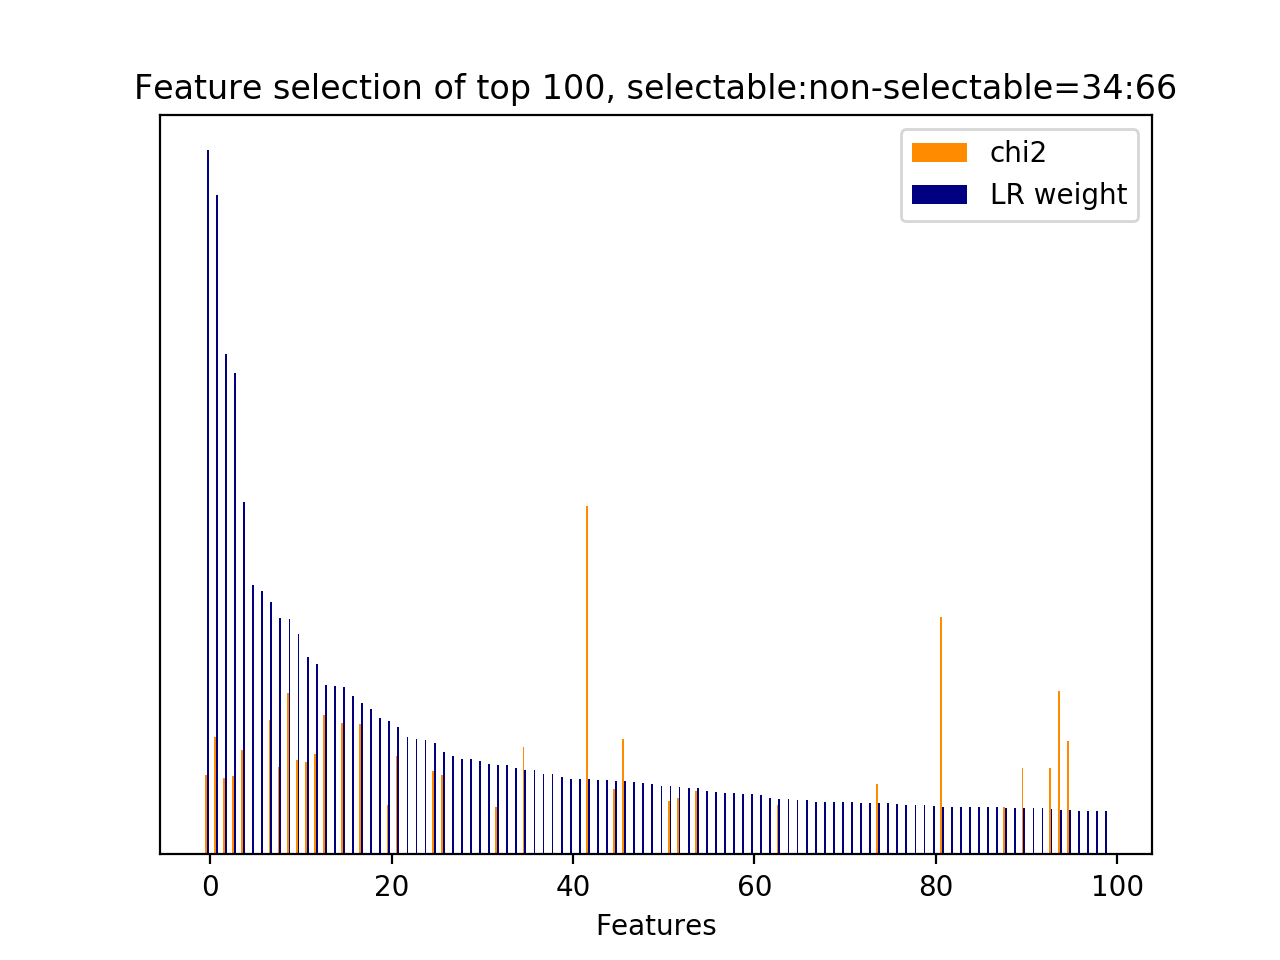

Data behind this chart, as committed beside it:
id, name, prefix, chi2, chi2_rank, clf_weight, clf_weight_rank
29085, 5, b'5-phrase_feature__noun_phrases__next_s…, 169.3, 87, 1, 0
33106, 5, b'5-phrase_feature__noun_phrases__next_s…, 251.2, 43, 0.9371, 1
33343, 5, b'5-phrase_feature__noun_phrases__next_s…, 162.9, 92, 0.7105, 2
44765, 7, b'7-syntactic_feature__root_word__next_s…, 168.1, 89, 0.6842, 3
7330, 4.1, b'4.1-ngram.next_system_utterance__disca…, 223, 54, 0.5002, 4
49953, 11.1, b'11.1-skipthought_feature.next_system_u…, 0.0000, 1890, 0.3834, 5
52122, 11.1, b'11.1-skipthought_feature.next_user_utt…, 0.0000, 6479, 0.3745, 6
43694, 7, b'7-syntactic_feature__obj_word__next_sy…, 285.7, 32, 0.3583, 7
33083, 5, b'5-phrase_feature__noun_phrases__next_s…, 185.9, 80, 0.3363, 8
45115, 7, b'7-syntactic_feature__root_word__next_s…, 344.5, 20, 0.3346, 9
45848, 7, b'7-syntactic_feature__root_word__next_s…, 201.7, 76, 0.3129, 10
40591, 6, b'6-entity_feature__entity__next_system_…, 197.4, 78, 0.2797, 11
32325, 5, b'5-phrase_feature__noun_phrases__next_s…, 214.5, 70, 0.2708, 12
43607, 7, b'7-syntactic_feature__obj_word__next_sy…, 297.2, 29, 0.2403, 13
49682, 11.1, b'11.1-skipthought_feature.next_system_u…, 0.0000, 1593, 0.2397, 14
31428, 5, b'5-phrase_feature__noun_phrases__next_s…, 279.5, 34, 0.2382, 15
47322, 11.1, b'11.1-skipthought_feature.current_user_…, 0.0000, 2743, 0.2255, 16
45181, 7, b'7-syntactic_feature__root_word__next_s…, 279.1, 35, 0.2144, 17
47413, 11.1, b'11.1-skipthought_feature.current_user_…, 0.0000, 2668, 0.2071, 18
49803, 11.1, b'11.1-skipthought_feature.next_system_u…, 0.0000, 1463, 0.1940, 19
34124, 5, b'5-phrase_feature__noun_phrases__next_s…, 105.3, 116, 0.1893, 20
44619, 7, b'7-syntactic_feature__root_word__curren…, 209.9, 74, 0.1805, 21
50730, 11.1, b'11.1-skipthought_feature.next_system_u…, 0.0000, 6060, 0.1667, 22
50020, 11.1, b'11.1-skipthought_feature.next_system_u…, 0.0000, 1680, 0.1641, 23
54143, 11.1, b'11.1-skipthought_feature.next_user_utt…, 0.0000, 4835, 0.1631, 24
32024, 5, b'5-phrase_feature__noun_phrases__next_s…, 178, 84, 0.1587, 25
46902, 7, b'7-syntactic_feature__subj_word__next_s…, 168.8, 88, 0.1462, 26
52901, 11.1, b'11.1-skipthought_feature.next_user_utt…, 0.0000, 3879, 0.1394, 27
51202, 11.1, b'11.1-skipthought_feature.next_system_u…, 0.0000, 5559, 0.1360, 28
47896, 11.1, b'11.1-skipthought_feature.current_user_…, 0.0000, 3371, 0.1357, 29
50352, 11.1, b'11.1-skipthought_feature.next_system_u…, 0.0000, 1350, 0.1326, 30
50464, 11.1, b'11.1-skipthought_feature.next_system_u…, 0.0000, 1240, 0.1281, 31
45619, 7, b'7-syntactic_feature__root_word__next_s…, 101.6, 123, 0.1274, 32
50943, 11.1, b'11.1-skipthought_feature.next_system_u…, 0.0000, 6273, 0.1267, 33
52035, 11.1, b'11.1-skipthought_feature.next_user_utt…, 0.0000, 6449, 0.1221, 34
32, 3, b'3-time_feature__turns_from_start', 229.2, 51, 0.1204, 35
51255, 11.1, b'11.1-skipthought_feature.next_system_u…, 0.0000, 5869, 0.1202, 36
52973, 11.1, b'11.1-skipthought_feature.next_user_utt…, 0.0000, 3666, 0.1145, 37
51743, 11.1, b'11.1-skipthought_feature.next_system_u…, 0.0000, 7273, 0.1142, 38
50451, 11.1, b'11.1-skipthought_feature.next_system_u…, 0.0000, 1283, 0.1104, 39
50537, 11.1, b'11.1-skipthought_feature.next_system_u…, 0.0000, 1314, 0.1075, 40
47551, 11.1, b'11.1-skipthought_feature.current_user_…, 0.0000, 2087, 0.1073, 41
30948, 5, b'5-phrase_feature__noun_phrases__next_s…, 743.7, 9, 0.1071, 42
47463, 11.1, b'11.1-skipthought_feature.current_user_…, 0.0000, 2054, 0.1064, 43
50865, 11.1, b'11.1-skipthought_feature.next_system_u…, 0.0000, 6367, 0.1061, 44
27829, 5, b'5-phrase_feature__noun_phrases__curren…, 139.6, 101, 0.1044, 45
35552, 5, b'5-phrase_feature__noun_phrases__next_s…, 246.1, 46, 0.1043, 46
50265, 11.1, b'11.1-skipthought_feature.next_system_u…, 0.0000, 1082, 0.1027, 47
52271, 11.1, b'11.1-skipthought_feature.next_user_utt…, 0.0000, 6685, 0.1011, 48
49947, 11.1, b'11.1-skipthought_feature.next_system_u…, 0.0000, 1884, 0.0994, 49
52192, 11.1, b'11.1-skipthought_feature.next_user_utt…, 0.0000, 6778, 0.0975, 50
44970, 7, b'7-syntactic_feature__root_word__next_s…, 113.5, 111, 0.0966, 51
33091, 5, b'5-phrase_feature__noun_phrases__next_s…, 120.1, 108, 0.0956, 52
50831, 11.1, b'11.1-skipthought_feature.next_system_u…, 0.0000, 6390, 0.0950, 53
23351, 4.1, b'4.1-ngram.next_user_utterance__discard…, 134.6, 102, 0.0943, 54
53102, 11.1, b'11.1-skipthought_feature.next_user_utt…, 0.0000, 4024, 0.0899, 55
47374, 11.1, b'11.1-skipthought_feature.current_user_…, 0.0000, 2561, 0.0880, 56
51956, 11.1, b'11.1-skipthought_feature.next_user_utt…, 0.0000, 6542, 0.0879, 57
52288, 11.1, b'11.1-skipthought_feature.next_user_utt…, 0.0000, 6644, 0.0872, 58
50452, 11.1, b'11.1-skipthought_feature.next_system_u…, 0.0000, 1284, 0.0861, 59
... 7,268 more rows
